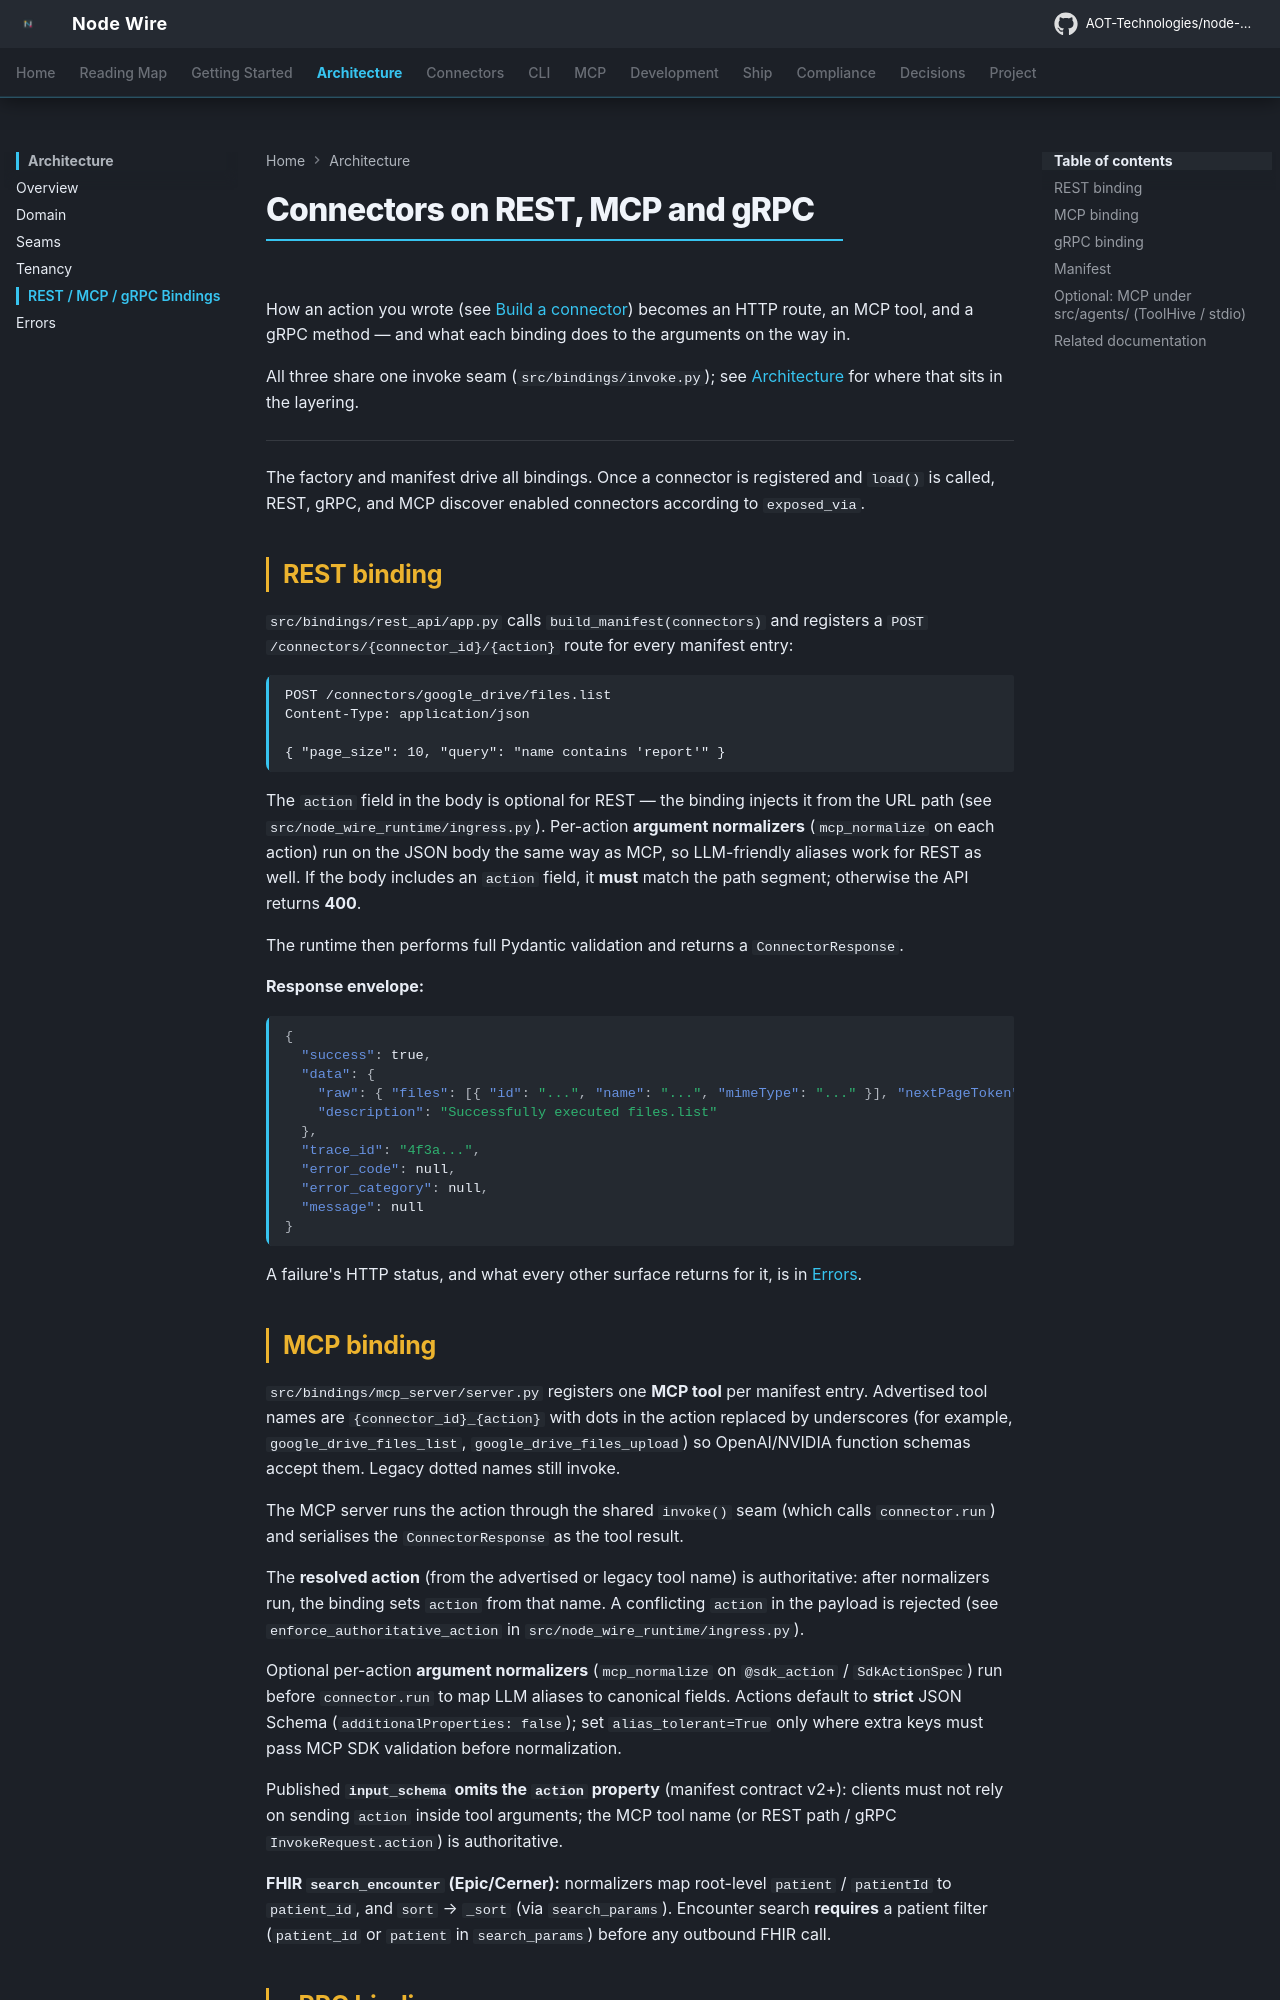

repository: AOT-Technologies/node-wire · page: connector-bindings/index.html · generator: mkdocs

<!--
SPDX-FileCopyrightText: 2026 AOT Technologies

SPDX-License-Identifier: Apache-2.0
-->

# Connectors on REST, MCP and gRPC

How an action you wrote (see [Build a connector](connectors-build.md)) becomes an HTTP route, an MCP tool,
and a gRPC method — and what each binding does to the arguments on the way in.

All three share one invoke seam (`src/bindings/invoke.py`); see
[Architecture](architecture.md) for where that sits in the layering.

---

The factory and manifest drive all bindings. Once a connector is registered and `load()` is called, REST, gRPC, and MCP discover enabled connectors according to `exposed_via`.

## REST binding

`src/bindings/rest_api/app.py` calls `build_manifest(connectors)` and registers a `POST /connectors/{connector_id}/{action}` route for every manifest entry:

```http
POST /connectors/google_drive/files.list
Content-Type: application/json

{ "page_size": 10, "query": "name contains 'report'" }
```

The `action` field in the body is optional for REST — the binding injects it from the URL path (see `src/node_wire_runtime/ingress.py`). Per-action **argument normalizers** (`mcp_normalize` on each action) run on the JSON body the same way as MCP, so LLM-friendly aliases work for REST as well. If the body includes an `action` field, it **must** match the path segment; otherwise the API returns **400**.

The runtime then performs full Pydantic validation and returns a `ConnectorResponse`.

**Response envelope:**

```json
{
  "success": true,
  "data": {
    "raw": { "files": [{ "id": "...", "name": "...", "mimeType": "..." }], "nextPageToken": null },
    "description": "Successfully executed files.list"
  },
  "trace_id": "4f3a...",
  "error_code": null,
  "error_category": null,
  "message": null
}
```

A failure's HTTP status, and what every other surface returns for it, is in [Errors](errors.md).
